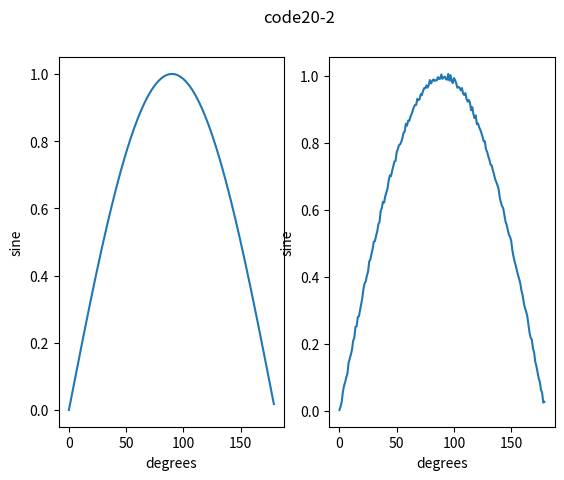

Reproduce this figure in Python.
import numpy as np
import math
from matplotlib import pyplot as plt


ang = np.arange(180)
xo = np.sin(np.radians(ang))
noise = ((np.random.rand(180)*2)-1.0)/100.0
xn = xo+noise
plt.subplot(121)
plt.ylabel('sine')
plt.xlabel('degrees')
plt.plot(xo)
plt.subplot(122)
plt.ylabel('sine')
plt.xlabel('degrees')
plt.plot(xn)
plt.suptitle('code20-2')
plt.show()
plt.savefig('m1.pdf') 
